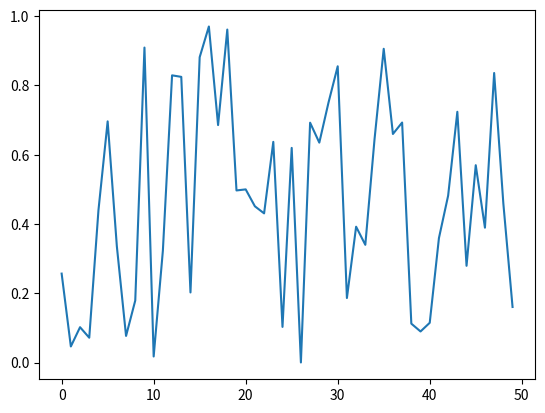

Reproduce this figure in Python.
"""
22. pip로 외부 라이브러리 설치하여 데이터 시각화하기

pip install numpy pandas matplotlib
"""
import matplotlib.pyplot as plt
import numpy as np
import pandas as pd

data = np.random.rand(50)
series = pd.Series(data)
series.plot()
plt.show()
